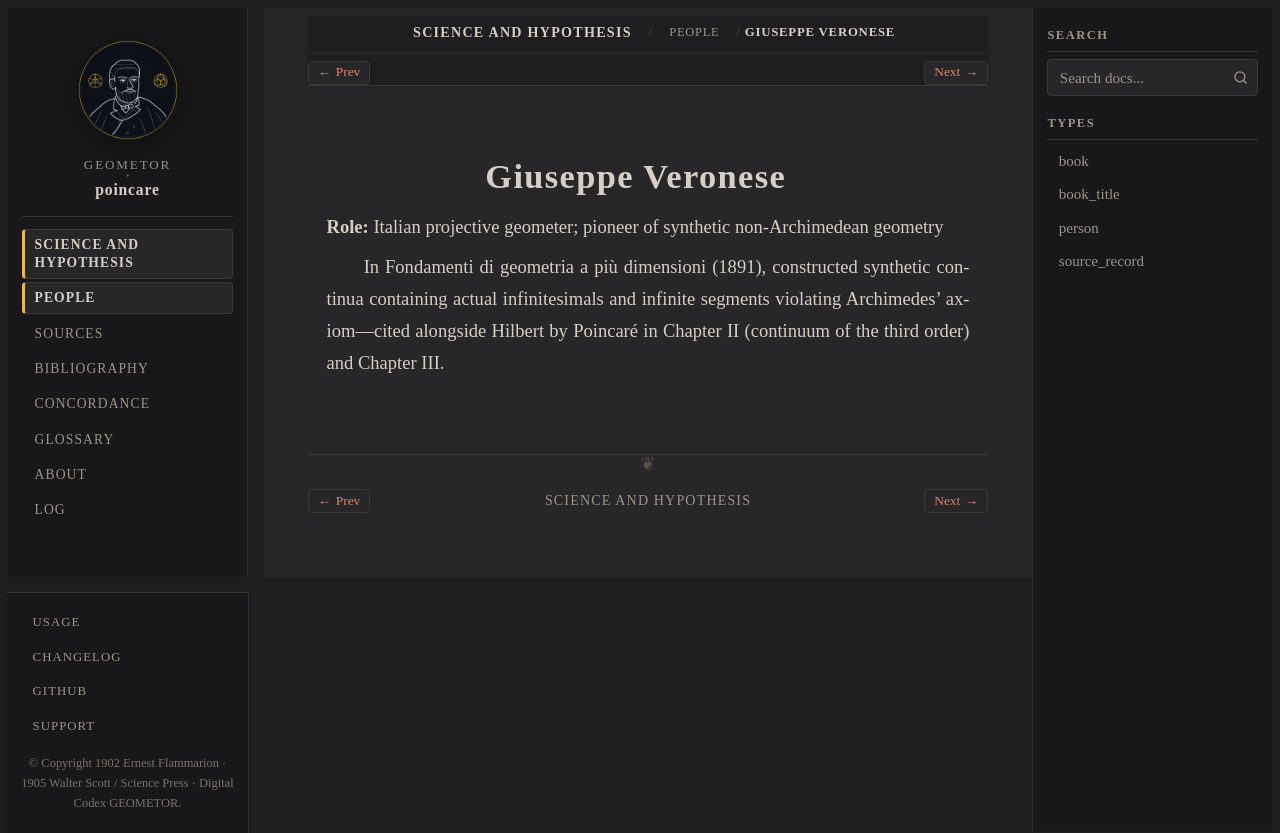

repository: geometor/poincare · page: science_and_hypothesis/people/veronese.html · generator: sphinx

:type: person
:layout: book
:death_year: 1917
:death_label: 1917
:lifespan: 1854–1917
:excerpt: Role: Italian projective geometer; pioneer of synthetic non-Archimedean geometry

.. _person-veronese:

Giuseppe Veronese
=================

**Role:** Italian projective geometer; pioneer of synthetic non-Archimedean geometry

In Fondamenti di geometria a più dimensioni (1891), constructed synthetic continua containing actual infinitesimals and infinite segments violating Archimedes' axiom—cited alongside Hilbert by Poincaré in Chapter II (continuum of the third order) and Chapter III.
